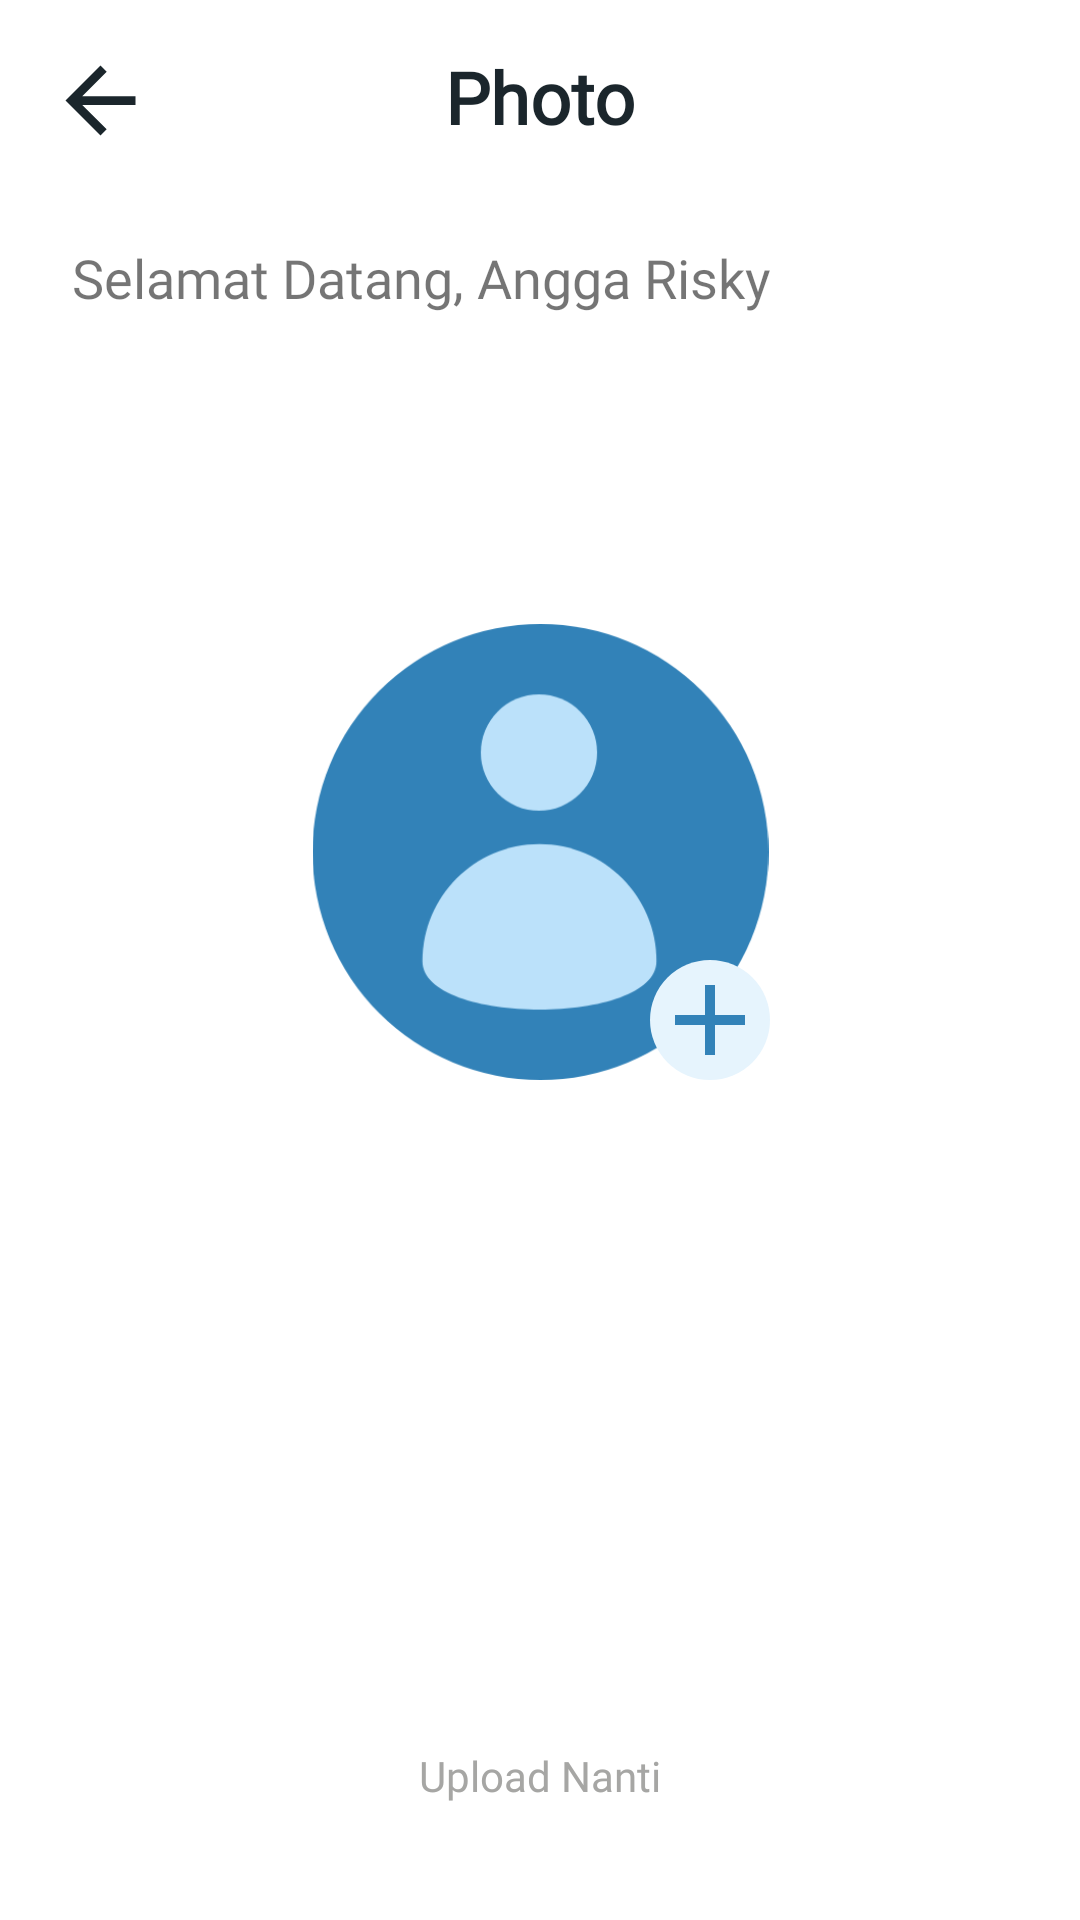

The Android layout XML behind this screen, and the referenced resources:
<!-- AndroidManifest.xml: application theme Theme.ProjectOne -->
<!-- res/layout/activity_sign_up_photoscreen.xml -->
<?xml version="1.0" encoding="utf-8"?>
<androidx.constraintlayout.widget.ConstraintLayout xmlns:android="http://schemas.android.com/apk/res/android"
    xmlns:app="http://schemas.android.com/apk/res-auto"
    xmlns:tools="http://schemas.android.com/tools"
    android:layout_width="match_parent"
    android:layout_height="match_parent"
    tools:context=".sign.signin.SignInActivity">

    <ImageView
        android:id="@+id/iv_profile"
        android:layout_width="153dp"
        android:layout_height="152dp"
        app:layout_constraintBottom_toTopOf="@+id/btn_home"
        app:layout_constraintEnd_toEndOf="parent"
        app:layout_constraintStart_toStartOf="parent"
        app:layout_constraintTop_toTopOf="parent"
        app:srcCompat="@drawable/user_pic" />

    <Button
        android:id="@+id/btn_home"
        android:layout_width="0dp"
        android:layout_height="wrap_content"
        android:layout_marginStart="16dp"
        android:layout_marginEnd="16dp"
        android:layout_marginBottom="24dp"
        android:background="@drawable/shape_rectangle_blue100"
        app:backgroundTint = "@color/colorWhite"
        style="?android:attr/borderlessButtonStyle"
        android:fontFamily="@font/poppins"
        android:text="@string/upload_nanti"
        android:textAllCaps="false"
        android:textColor="@color/colorGrey"
        app:layout_constraintBottom_toBottomOf="parent"
        app:layout_constraintEnd_toEndOf="parent"
        app:layout_constraintStart_toStartOf="parent" />

    <Button
        android:id="@+id/btn_save"
        android:layout_width="0dp"
        android:layout_height="wrap_content"
        android:layout_marginStart="16dp"
        android:layout_marginEnd="16dp"
        android:layout_marginBottom="8dp"
        android:background="@drawable/shape_rectangle_blue"
        android:cursorVisible="false"
        android:fontFamily="@font/poppins_semibold"
        android:text="@string/simpan_dan_lanjutkan"
        android:textAllCaps="false"
        android:textColor="@color/colorWhite"
        android:textColorHint="@color/colorGrey"
        android:visibility="invisible"
        app:layout_constraintBottom_toTopOf="@+id/btn_home"
        app:layout_constraintEnd_toEndOf="parent"
        app:layout_constraintHorizontal_bias="0.0"
        app:layout_constraintStart_toStartOf="parent" />

    <TextView
        android:id="@+id/textView"
        android:layout_width="0dp"
        android:layout_height="wrap_content"
        android:layout_marginStart="16dp"
        android:layout_marginTop="16dp"
        android:layout_marginEnd="16dp"
        android:fontFamily="@font/poppins_semibold"
        android:gravity="center"
        android:text="@string/photo"
        android:textColor="@color/colorBlack"
        android:textSize="24sp"
        android:textStyle="bold"
        app:layout_constraintEnd_toEndOf="parent"
        app:layout_constraintHorizontal_bias="1.0"
        app:layout_constraintStart_toStartOf="parent"
        app:layout_constraintTop_toTopOf="parent" />

    <ImageView
        android:id="@+id/backDetail"
        android:layout_width="35dp"
        android:layout_height="35dp"
        android:layout_marginStart="16dp"
        android:layout_marginTop="16dp"
        app:layout_constraintStart_toStartOf="parent"
        app:layout_constraintTop_toTopOf="parent"
        app:srcCompat="@drawable/ic_baseline_arrow_back_24" />

    <TextView
        android:id="@+id/tv_hello"
        android:layout_width="wrap_content"
        android:layout_height="wrap_content"
        android:layout_marginStart="24dp"
        android:layout_marginTop="32dp"
        android:fontFamily="@font/poppins"
        android:text="@string/selamat_datang"
        android:textSize="18sp"
        app:layout_constraintStart_toStartOf="parent"
        app:layout_constraintTop_toBottomOf="@+id/textView" />

    <ImageView
        android:id="@+id/iv_add"
        android:layout_width="40dp"
        android:layout_height="40dp"
        android:background="@drawable/shape_rectangle_blue100"
        app:layout_constraintBottom_toBottomOf="@+id/iv_profile"
        app:layout_constraintEnd_toEndOf="@+id/iv_profile"
        app:srcCompat="@drawable/ic_baseline_add_24" />

</androidx.constraintlayout.widget.ConstraintLayout>
<!-- resources referenced by this layout -->
<resources>
  <color name="colorBlack">#1B262C</color>
  <color name="colorGrey">#A6A6A4</color>
  <color name="colorWhite">#FFFFFF</color>
  <!-- drawable ic_baseline_add_24 (drawable) -->
  <vector android:height="24dp" android:tint="#3282B8"
      android:viewportHeight="24" android:viewportWidth="24"
      android:width="24dp" xmlns:android="http://schemas.android.com/apk/res/android">
      <path android:fillColor="@android:color/white" android:pathData="M19,13h-6v6h-2v-6H5v-2h6V5h2v6h6v2z"/>
  </vector>
  <!-- drawable ic_baseline_arrow_back_24 (drawable) -->
  <vector android:height="24dp" android:tint="#1B262C"
      android:viewportHeight="24" android:viewportWidth="24"
      android:width="24dp" xmlns:android="http://schemas.android.com/apk/res/android">
      <path android:fillColor="@android:color/white" android:pathData="M20,11H7.83l5.59,-5.59L12,4l-8,8 8,8 1.41,-1.41L7.83,13H20v-2z"/>
  </vector>
  <!-- drawable shape_rectangle_blue (drawable) -->
  <?xml version="1.0" encoding="utf-8"?>
  <shape xmlns:android="http://schemas.android.com/apk/res/android"
      android:shape="rectangle">
  
      <solid android:color="@color/colorBlue_500"/>
      <corners android:radius="20dp"/>
  </shape>
  <!-- drawable shape_rectangle_blue100 (drawable) -->
  <?xml version="1.0" encoding="utf-8"?>
  <shape xmlns:android="http://schemas.android.com/apk/res/android"
      android:shape="rectangle">
  
      <solid android:color="#E6F4FD"/>
      <corners android:radius="20dp"/>
  </shape>
  <!-- drawable user_pic: png bitmap (drawable, 21628 bytes) -->
  <string name="photo">Photo</string>
  <string name="selamat_datang">Selamat Datang, <br />Angga Risky</string>
  <string name="simpan_dan_lanjutkan">Simpan Dan Lanjutkan</string>
  <string name="upload_nanti">Upload Nanti</string>
  <style name="Theme.ProjectOne" parent="Theme.MaterialComponents.DayNight.NoActionBar">
          
          <item name="colorPrimary">@color/colorBlue_500</item>
          <item name="colorPrimaryDark">@color/colorBlue_700</item>
          <item name="colorAccent">@color/colorBlue_500</item>
          <item name="colorSecondary">@color/colorBlack</item>
      </style>
  <color name="colorBlue_500">#3282B8</color>
  <color name="colorBlue_700">#0F4C75</color>
</resources>
